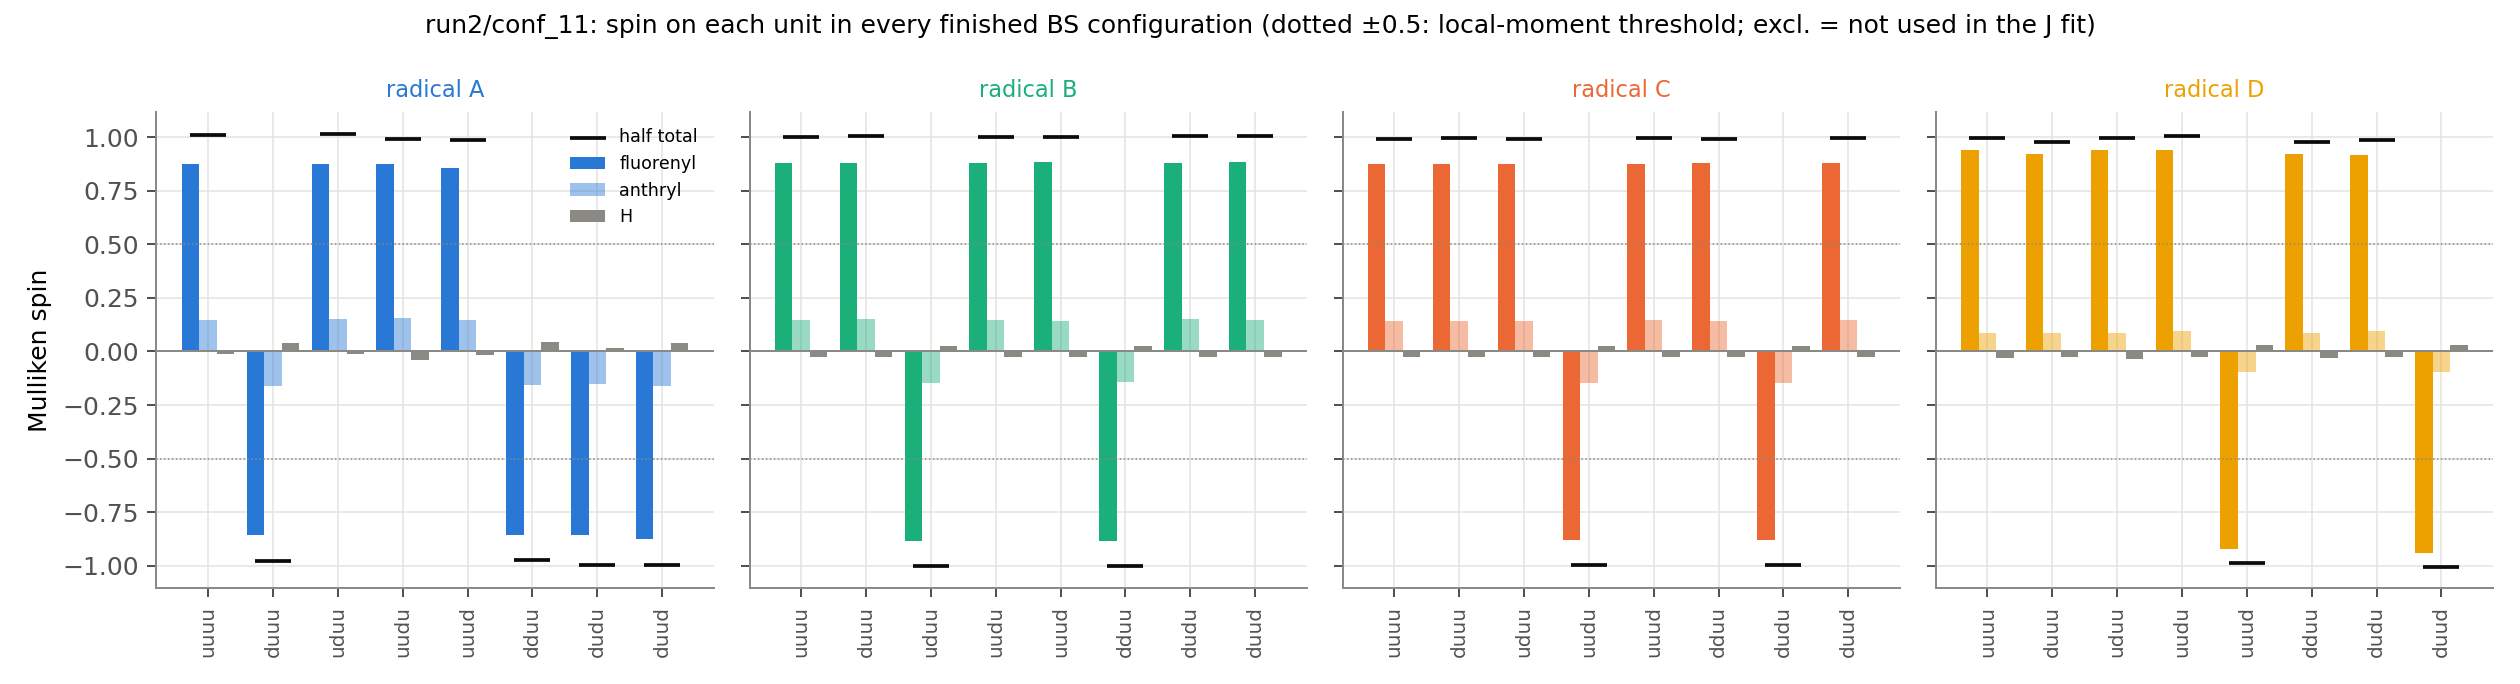

Values plotted in this chart, from the file beside it:
config, used_in_fit, radical, spin_half, spin_fluorenyl, spin_anthryl, spin_H, spin_C9, frac_fluorenyl, abs_spin_half
uuuu, True, A, 1.008, 0.8734, 0.1468, -0.01221, 0.5412, 0.8665, 3.178
uuuu, True, B, 1.001, 0.8788, 0.1474, -0.02523, 0.5471, 0.8779, 3.056
uuuu, True, C, 0.9931, 0.8756, 0.1412, -0.02364, 0.5337, 0.8817, 2.998
uuuu, True, D, 0.9979, 0.939, 0.08842, -0.02947, 0.5668, 0.9409, 2.876
duuu, True, A, -0.9767, -0.8563, -0.1622, 0.04175, -0.5302, 0.8767, 3.16
duuu, True, B, 1.004, 0.8797, 0.1503, -0.02607, 0.5473, 0.8763, 3.121
duuu, True, C, 0.9937, 0.8764, 0.1411, -0.02384, 0.535, 0.882, 3.001
duuu, True, D, 0.9791, 0.9192, 0.08666, -0.0268, 0.5626, 0.9389, 2.855
uduu, True, A, 1.014, 0.8728, 0.152, -0.01079, 0.5413, 0.8607, 3.225
uduu, True, B, -1.002, -0.8829, -0.1461, 0.02695, -0.5496, 0.8811, 3.125
uduu, True, C, 0.9924, 0.8761, 0.1411, -0.02477, 0.5337, 0.8828, 2.999
uduu, True, D, 0.9955, 0.9403, 0.08848, -0.0333, 0.5668, 0.9446, 2.868
uudu, True, A, 0.9907, 0.8738, 0.1563, -0.03947, 0.5411, 0.882, 3.147
uudu, True, B, 1, 0.8786, 0.1473, -0.02579, 0.5471, 0.8785, 3.055
uudu, True, C, -0.9965, -0.8781, -0.1456, 0.02718, -0.5357, 0.8812, 3.058
uudu, True, D, 1.006, 0.9382, 0.09539, -0.02793, 0.5665, 0.9329, 2.925
uuud, True, A, 0.988, 0.8564, 0.1474, -0.0159, 0.5301, 0.8669, 3.143
uuud, True, B, 0.9999, 0.882, 0.1435, -0.02552, 0.5493, 0.882, 3.059
uuud, True, C, 0.9967, 0.8768, 0.1458, -0.02583, 0.5344, 0.8797, 3.053
uuud, True, D, -0.9846, -0.9199, -0.09376, 0.02908, -0.5624, 0.9343, 2.898
dduu, True, A, -0.9706, -0.8568, -0.157, 0.04315, -0.5301, 0.8828, 3.114
dduu, True, B, -0.9991, -0.8818, -0.1434, 0.0261, -0.5494, 0.8826, 3.059
dduu, True, C, 0.993, 0.8769, 0.1411, -0.02498, 0.535, 0.8831, 3.002
dduu, True, D, 0.9767, 0.9206, 0.08673, -0.03063, 0.5626, 0.9426, 2.847
dudu, True, A, -0.994, -0.8559, -0.1526, 0.01447, -0.5303, 0.861, 3.192
dudu, True, B, 1.003, 0.8795, 0.1501, -0.02663, 0.5473, 0.8769, 3.121
dudu, True, C, -0.996, -0.8773, -0.1456, 0.02698, -0.5344, 0.8809, 3.055
dudu, True, D, 0.9869, 0.9185, 0.09366, -0.02525, 0.5622, 0.9307, 2.904
duud, True, A, -0.9967, -0.8733, -0.1616, 0.03809, -0.5413, 0.8761, 3.195
duud, True, B, 1.003, 0.8831, 0.1462, -0.02637, 0.5496, 0.8806, 3.124
duud, True, C, 0.9972, 0.8776, 0.1457, -0.02603, 0.5356, 0.88, 3.055
duud, True, D, -1.003, -0.9397, -0.09544, 0.03177, -0.5666, 0.9365, 2.919
